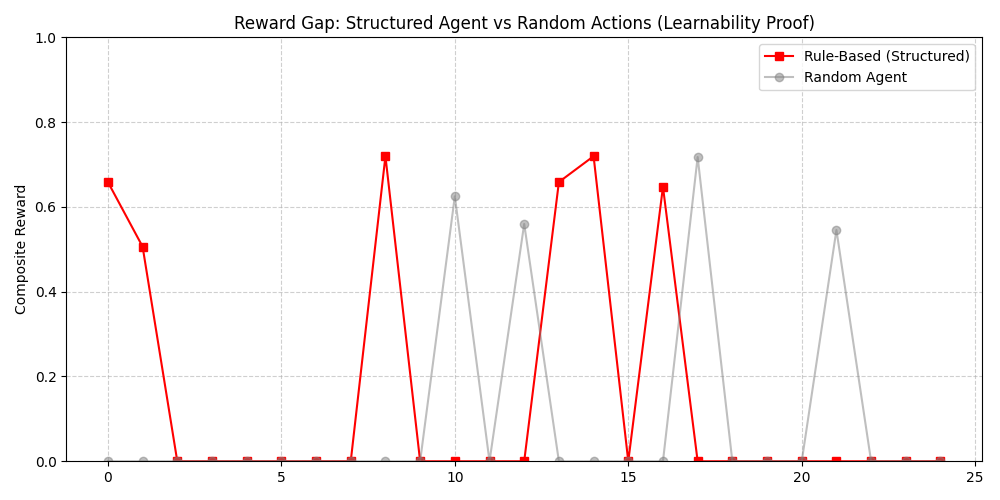

Data behind this chart, as committed beside it:
episode, rule_based_reward, random_reward
0, 0.6586, 0.0
1, 0.5063, 0.0
2, 0.0, 0.0
3, 0.0, 0.0
4, 0.0, 0.0
5, 0.0, 0.0
6, 0.0, 0.0
7, 0.0, 0.0
8, 0.7196, 0.0
9, 0.0, 0.0
10, 0.0, 0.625
11, 0.0, 0.0
12, 0.0, 0.5598
13, 0.6586, 0.0
14, 0.7196, 0.0
15, 0.0, 0.0
16, 0.6473, 0.0
17, 0.0, 0.7176
18, 0.0, 0.0
19, 0.0, 0.0
20, 0.0, 0.0
21, 0.0, 0.5455
22, 0.0, 0.0
23, 0.0, 0.0
24, 0.0, 0.0
